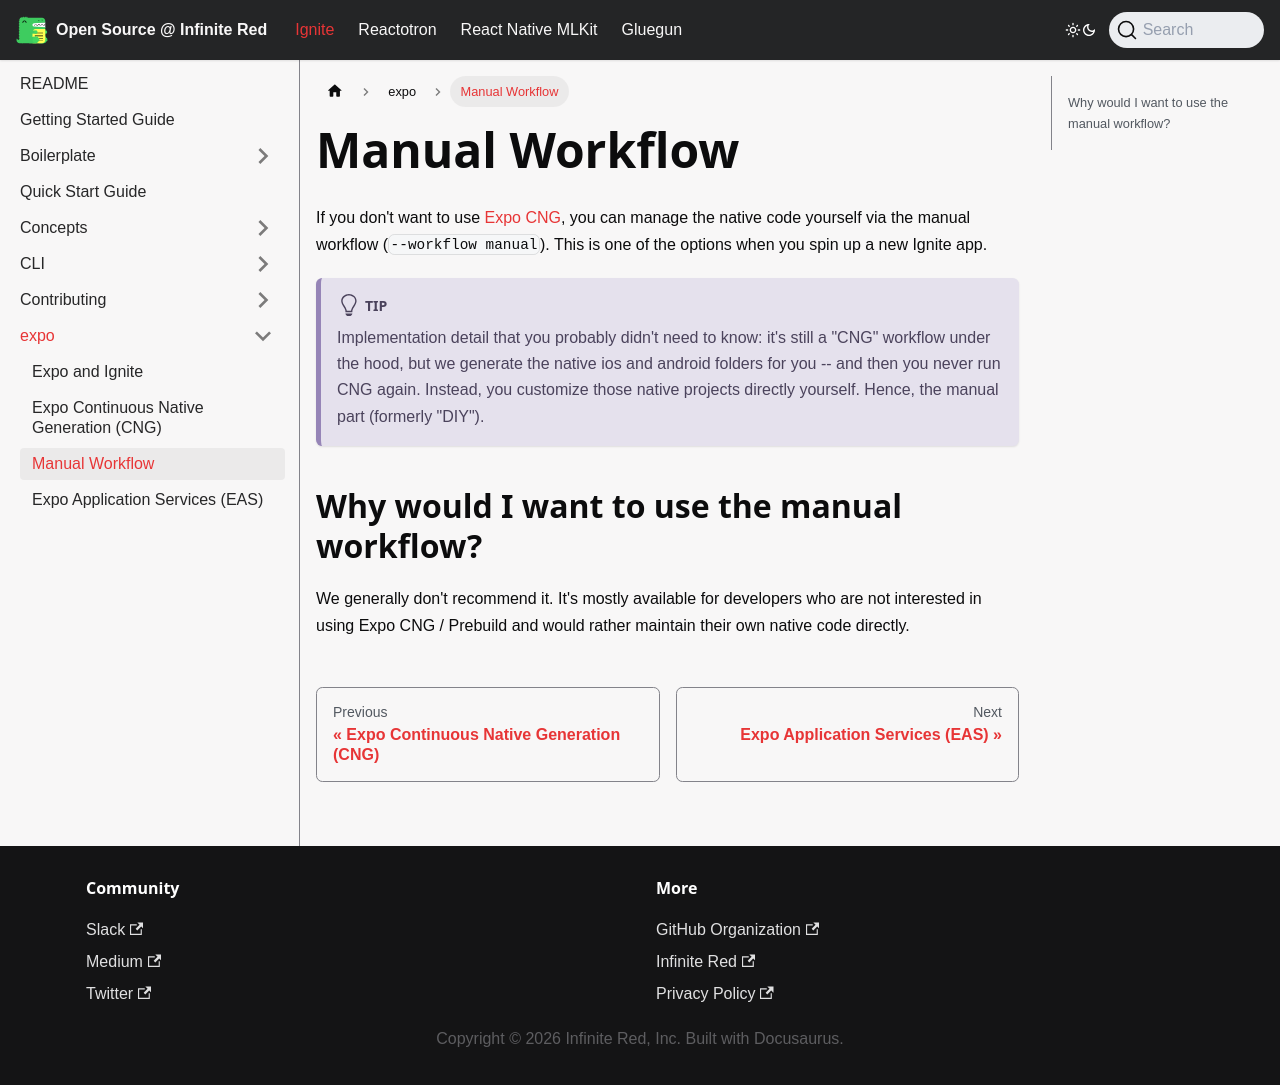

repository: infinitered/ir-docs · page: ignite-cli/expo/DIY/index.html · generator: docusaurus

---
sidebar_position: 40
---

# Manual Workflow

If you don't want to use [Expo CNG](./CNG.md), you can manage the native code yourself via the manual workflow (`--workflow manual`). This is one of the options when you spin up a new Ignite app.

:::tip
Implementation detail that you probably didn't need to know: it's still a "CNG" workflow under the hood, but we generate the native ios and android folders for you -- and then you never run CNG again. Instead, you customize those native projects directly yourself. Hence, the manual part (formerly "DIY").
:::

## Why would I want to use the manual workflow?

We generally don't recommend it. It's mostly available for developers who are not interested in using Expo CNG / Prebuild and would rather maintain their own native code directly.
